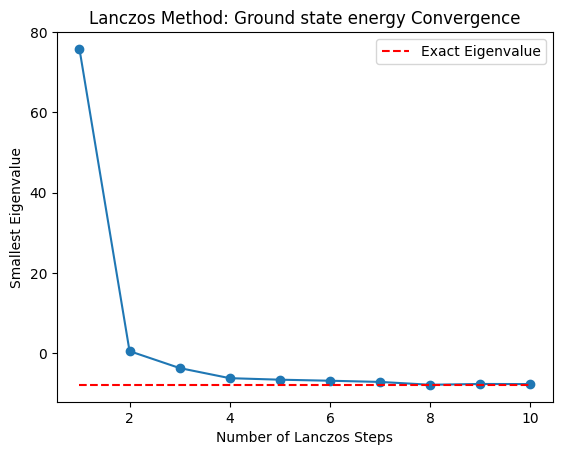

This figure's Python source:
import numpy as np

def lanczos(H, k, v0=None):
    # H: symmetric matrix (n x n)
    # k: number of Lanczos steps (k <= n)
    # v0: initial vector (optional, default random)

    n = H.shape[0]
    if v0 is None:
        v0 = np.random.rand(n)
    v0 = v0 / np.linalg.norm(v0)

    V = np.zeros((n, k))
    alpha = np.zeros(k)
    beta = np.zeros(k)

    V[:, 0] = v0
    w = H @ v0
    alpha[0] = np.dot(v0, w)
    w = w - alpha[0] * v0

    for j in range(1, k):
        beta[j-1] = np.linalg.norm(w)
        if np.isclose(beta[j-1], 0):
            return alpha[:j], beta[:j-1], V[:, :j]
        V[:, j] = w / beta[j-1]

        w = H @ V[:, j]
        alpha[j] = np.dot(V[:, j], w)
        w = w - alpha[j] * V[:, j] - beta[j-1] * V[:, j-1]

    return alpha, beta[:-1], V

def lanczos_diagonalization(H, k):
    alpha, beta, V = lanczos(H, k)
    T = np.diag(alpha) + np.diag(beta, 1) + np.diag(beta, -1)
    eigvals, eigenvecs = np.linalg.eigh(T)

    return eigvals

if __name__ == "__main__":
    n = 100
    np.random.seed(0)  
    H = np.random.random((n, n))
    H = H + H.T 

    k = 4 
    eigvals = lanczos_diagonalization(H, k)

    print("Approximate eigenvalues:", eigvals)
    w, v = np.linalg.eigh(H)
    print("Exact eigenvalues:", w)

    plot_list = []
    for k in range(1, 11):
        eigvals = lanczos_diagonalization(H, k)
        plot_list.append(np.sort(eigvals)[0])
    
    print("Plot list:", plot_list)
    import matplotlib.pyplot as plt
    #set fonts to times new roman
    plt.rcParams.update({'font.family': 'serif', 'font.serif': ['Times New Roman']})

    plt.title('Lanczos Method: Ground state energy Convergence')
    plt.plot([x+1 for x in range(len(plot_list))], plot_list, marker='o')
    plt.hlines(np.sort(w)[0], xmin=1, xmax=len(plot_list), color='r', linestyle='--', label='Exact Eigenvalue')
    plt.xlabel('Number of Lanczos Steps')
    plt.ylabel('Smallest Eigenvalue')
    plt.legend()
    plt.show()
        